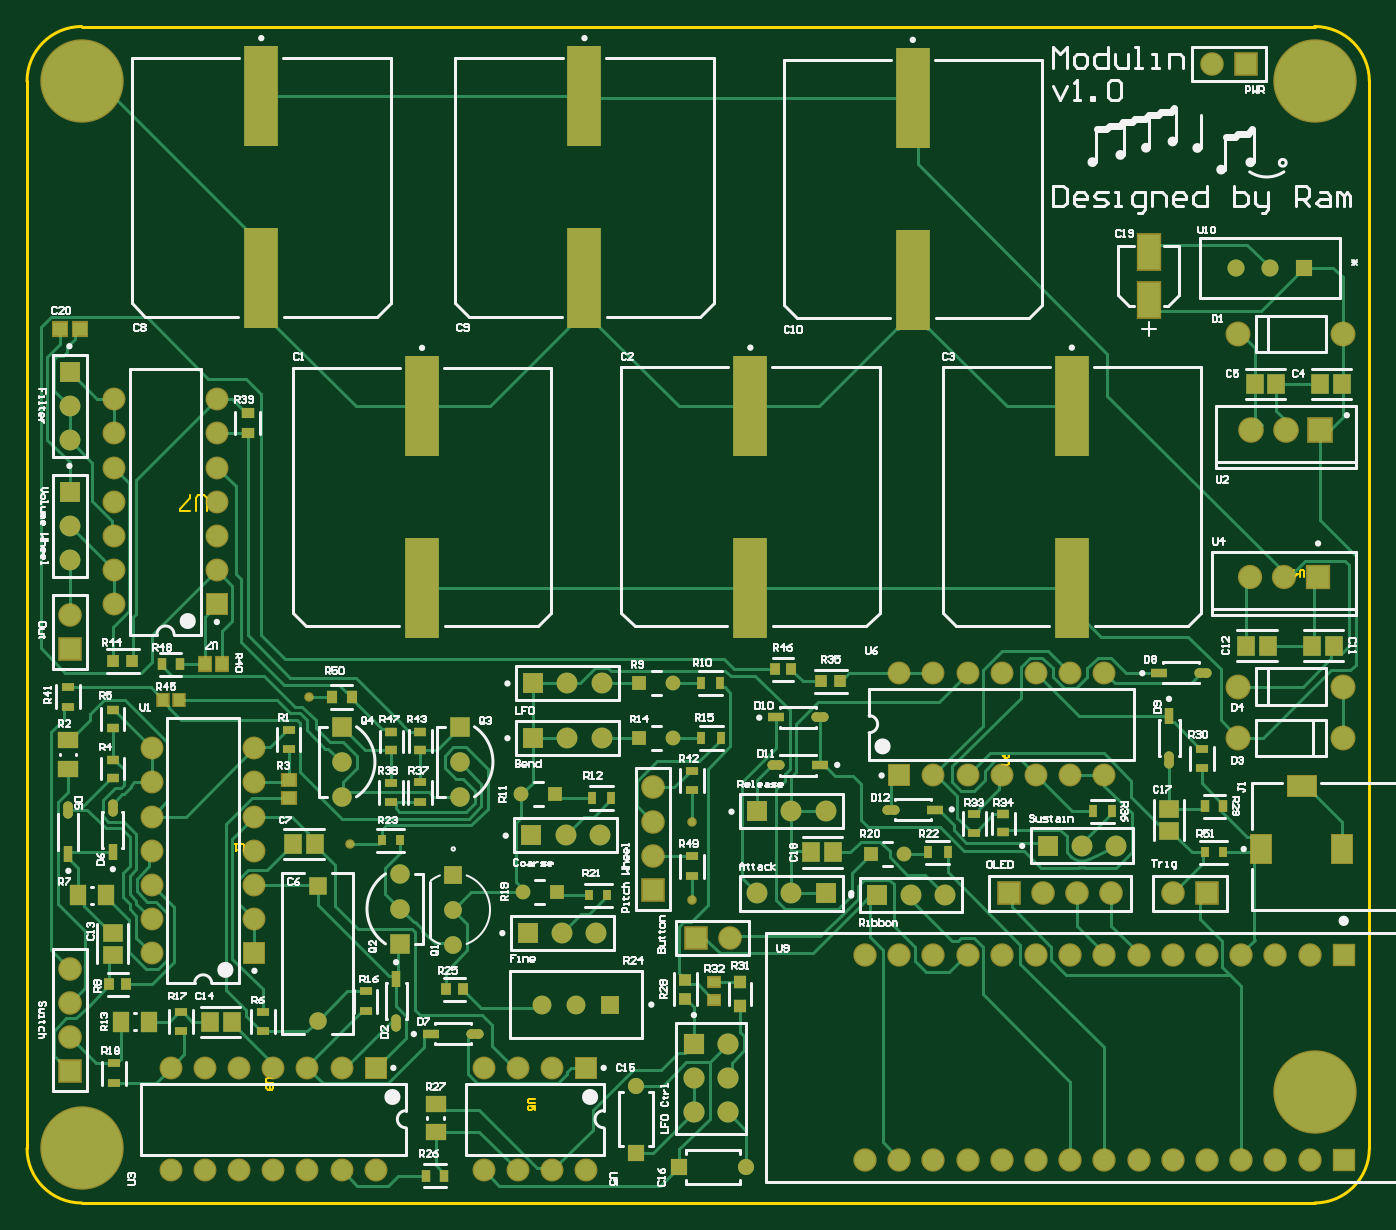
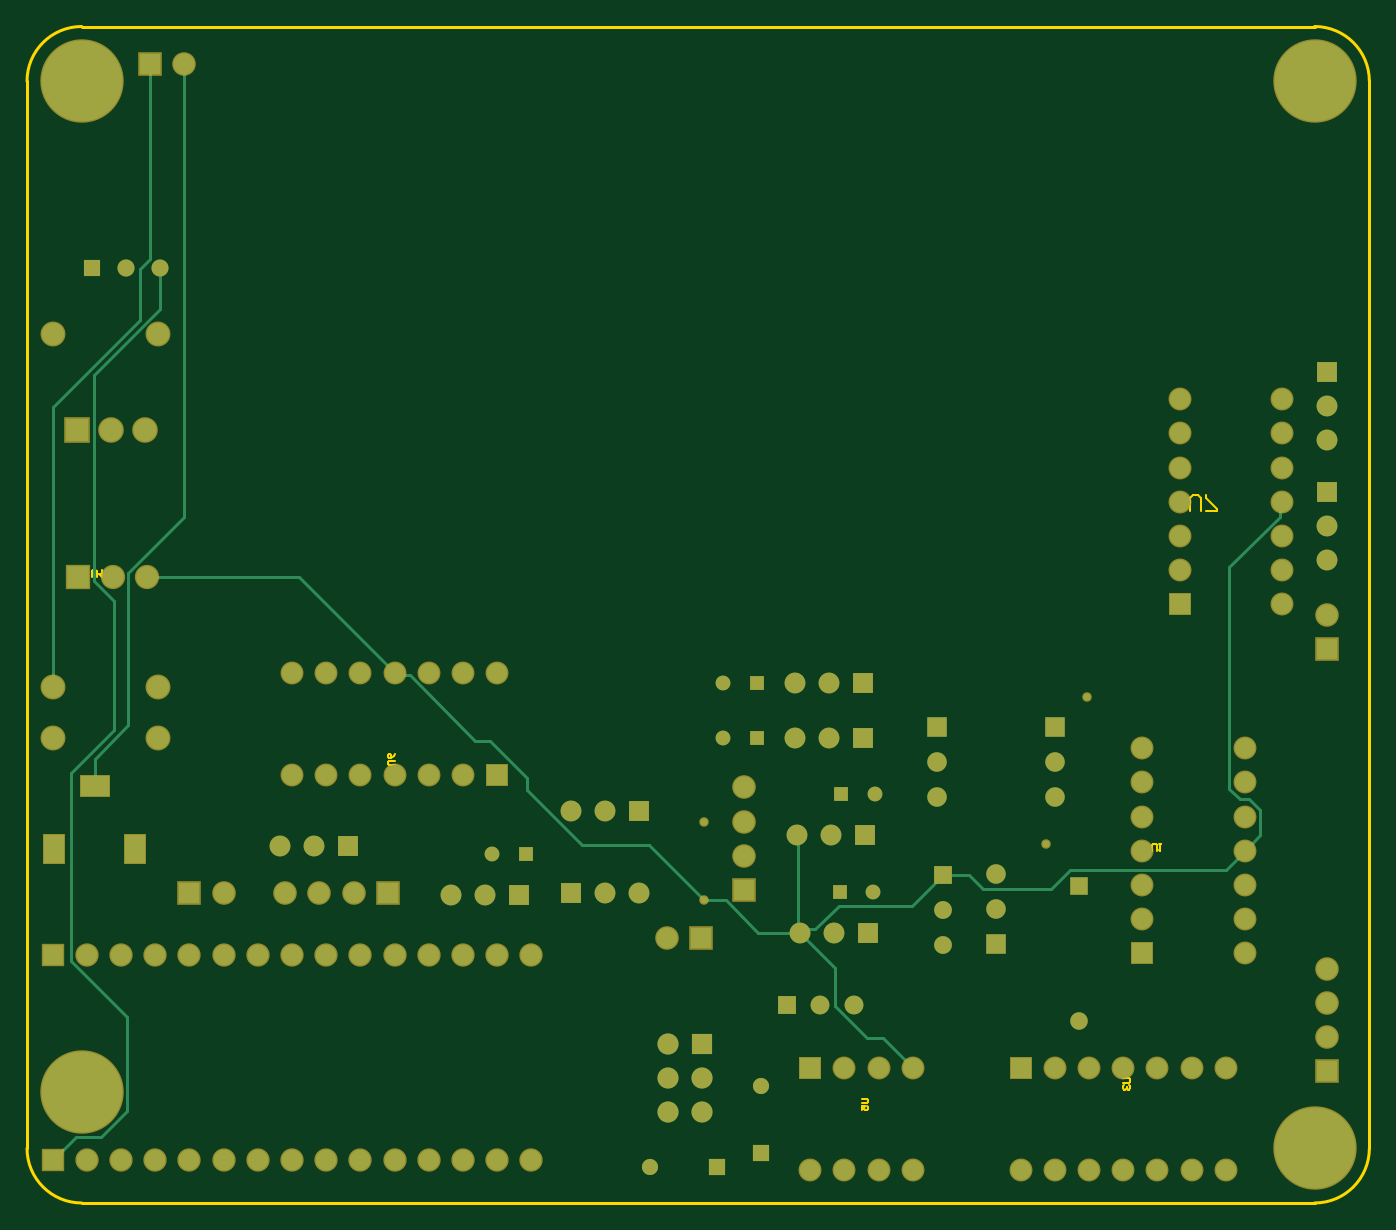
Circuit board: 10 layer files. Board 99.7 x 87.4 mm.
- drill: PCB1-RoundHoles.TXT (2772 bytes)
- drill: PCB1-SlotHoles.TXT (248 bytes)
- bottom_copper: PCB1.GBL (7932 bytes)
- paste: PCB1.GBP (282 bytes)
- bottom_mask: PCB1.GBS (5953 bytes)
- outline: PCB1.GM1 (2050 bytes)
- top_copper: PCB1.GTL (38704 bytes)
- top_silk: PCB1.GTO (65313 bytes)
- paste: PCB1.GTP (5082 bytes)
- top_mask: PCB1.GTS (10779 bytes)

=== drill: PCB1-RoundHoles.TXT ===
M48
;Layer_Color=9474304
;FILE_FORMAT=4:4
METRIC,LZ
;TYPE=PLATED
T01F00S00C0.2500
T02F00S00C0.3000
T03F00S00C0.6000
T04F00S00C0.7000
T05F00S00C0.7620
T06F00S00C0.8000
T07F00S00C0.8128
T08F00S00C0.9000
T09F00S00C0.9500
T10F00S00C1.0000
T12F00S00C1.0200
T13F00S00C1.1000
T14F00S00C1.1500
T15F00S00C3.0480
%
T01
X0057658Y0037592
T02
X0060706Y002667
X0086106Y0028321
Y0022479
T03
X0073533Y0023114
X0076033
X0075926Y0030353
X0073426
X0082189Y0034544
X0084689
Y0038608
X0082189
X0099354Y0025908
X0101854
T04
X0081915Y0003723
X008513Y0002667
X009013
X0081915Y0008723
T05
X0126492Y0069469
X0129032
X0131572
T06
X0058293Y0013542
Y0023542
T07
X0068361Y0019184
Y0021784
Y0024384
T08
X0047371Y0002413
X0049911
X0052451
X0054991
X0057531
X0060071
X0062611
Y0010033
X0060071
X0057531
X0054991
X0052451
X0049911
X0047371
X0045974Y0018542
Y0021082
Y0023622
Y0026162
Y0028702
Y0031242
Y0033782
X0053594
Y0031242
Y0028702
Y0026162
Y0023622
Y0021082
Y0018542
X007497Y0014732
X007747
X0078232Y0010033
X0075692
X0073152
X0070612
Y0002413
X0073152
X0075692
X0078232
X007997Y0014732
X0101473Y003175
X0104013
X0106553
X0109093
X0111633
X0114173
X0116713
Y003937
X0114173
X0111633
X0109093
X0106553
X0104013
X0101473
X00508Y004445
Y004699
Y004953
Y005207
Y005461
Y005715
Y005969
X004318
Y005715
Y005461
Y005207
Y004953
Y004699
Y004445
T09
X0064424Y0019244
Y0021844
Y0024444
X0060072Y0030166
Y0032766
Y0035366
X0068835
Y0032766
Y0030166
T10
X0073914Y0020066
X0076454
X0078994
X0079248Y0027305
X0076708
X0074168
X0074295Y0034544
X0076835
Y0038608
X0074295
X0079375
Y0034544
X0090932Y0029083
X0093472
X0096012
Y0022987
X0093472
X0090932
X0099822Y002286
X0102362
X0104902
X0112522Y0026543
X0115062
X0117602
X0127508Y0046482
X0130048
X0132588
X0039878Y0047752
Y0050292
Y0052832
Y0056642
Y0059182
Y0061722
T12
X0039878Y0009779
Y0012319
Y0014859
Y0017399
X008636Y0019685
X00889
X0088773Y0011811
Y0009271
Y0006731
X0086233
Y0009271
Y0011811
X0083185Y0023241
Y0025781
Y0028321
Y0030861
X0098933Y0018415
X0101473
X0104013
X0106553
X0109093
X0111633
X0114173
X0116713
X0117221Y0022987
X0114681
X0112141
X0109601
X0109093Y0003175
X0106553
X0104013
X0101473
X0098933
X0111633
X0114173
X0116713
X0119253
X0121793
X0124333
X0126873
X0129413
X0131953
X0134493
Y0018415
X0131953
X0129413
X0126873
X0124333
X0121793
X0119253
X0121793Y0022987
X0124333
X0039878Y0041148
Y0043688
X0124714Y0084582
X0127254
T13
X0127635Y0057404
X0130175
X0132715
T14
X0126656Y0034544
Y0038354
X0134456
Y0034544
Y0064516
X0126656
T15
X0040767Y0004064
X0132334Y0008255
X0040767Y0083312
X0132334
M30

=== drill: PCB1-SlotHoles.TXT ===
M48
;Layer_Color=9474304
;FILE_FORMAT=4:4
METRIC,LZ
;TYPE=PLATED
T11F00S00C1.0000
%
G90
G05
T11
G00X0128366Y0026589
M15
G01Y0025989
M16
G00X0134366Y0026589
M15
G01Y0025989
M16
G00X0131066Y0030989
M15
G01X0131666
M16
M17
M30

=== bottom_copper: PCB1.GBL (7932 bytes, source omitted) ===
=== paste: PCB1.GBP ===
G04*
G04 #@! TF.GenerationSoftware,Altium Limited,Altium Designer,24.6.1 (21)*
G04*
G04 Layer_Color=128*
%FSLAX44Y44*%
%MOMM*%
G71*
G04*
G04 #@! TF.SameCoordinates,44A1DD27-CD51-42AF-A16C-F6F8CAE25C75*
G04*
G04*
G04 #@! TF.FilePolarity,Positive*
G04*
G01*
G75*
M02*

=== bottom_mask: PCB1.GBS ===
G04*
G04 #@! TF.GenerationSoftware,Altium Limited,Altium Designer,24.6.1 (21)*
G04*
G04 Layer_Color=16711935*
%FSLAX44Y44*%
%MOMM*%
G71*
G04*
G04 #@! TF.SameCoordinates,44A1DD27-CD51-42AF-A16C-F6F8CAE25C75*
G04*
G04*
G04 #@! TF.FilePolarity,Negative*
G04*
G01*
G75*
%ADD50C,1.7532*%
%ADD51R,1.7532X1.7532*%
%ADD52C,1.7332*%
%ADD53R,1.7332X1.7332*%
%ADD54C,6.1976*%
%ADD55C,1.8532*%
%ADD56R,2.3032X1.7032*%
%ADD57R,1.7032X2.3032*%
%ADD58R,1.8032X1.8032*%
%ADD59C,1.8032*%
%ADD60C,1.5500*%
%ADD61R,1.5500X1.5500*%
%ADD62C,0.7032*%
%ADD63R,1.4500X1.4500*%
%ADD64C,1.4500*%
%ADD65R,1.7032X1.7032*%
%ADD66C,1.7032*%
%ADD67R,1.7532X1.7532*%
%ADD68R,1.5500X1.5500*%
%ADD69C,1.1000*%
%ADD70R,1.1000X1.1000*%
%ADD71C,1.2000*%
%ADD72R,1.2000X1.2000*%
%ADD73C,1.5700*%
%ADD74R,1.5700X1.5700*%
%ADD75R,1.7032X1.7032*%
%ADD76R,1.9032X1.9032*%
%ADD77C,1.9032*%
%ADD78R,1.2700X1.2700*%
%ADD79C,1.2700*%
%ADD80R,1.2000X1.2000*%
%ADD81C,1.4000*%
%ADD82R,1.4000X1.4000*%
%ADD83C,1.3208*%
%ADD84R,1.3208X1.3208*%
%ADD85C,1.3000*%
%ADD86R,1.3000X1.3000*%
D50*
X1247140Y845820D02*
D03*
X398780Y436880D02*
D03*
X831850Y308610D02*
D03*
Y283210D02*
D03*
Y257810D02*
D03*
X1217930Y229870D02*
D03*
X398780Y123190D02*
D03*
Y148590D02*
D03*
Y173990D02*
D03*
X889000Y196850D02*
D03*
X1172210Y229870D02*
D03*
X1146810D02*
D03*
X1121410D02*
D03*
D51*
X1272540Y845820D02*
D03*
X1243330Y229870D02*
D03*
X863600Y196850D02*
D03*
X1096010Y229870D02*
D03*
D52*
X989330Y31750D02*
D03*
Y184150D02*
D03*
X1014730Y31750D02*
D03*
Y184150D02*
D03*
X1040130Y31750D02*
D03*
Y184150D02*
D03*
X1065530Y31750D02*
D03*
Y184150D02*
D03*
X1090930Y31750D02*
D03*
Y184150D02*
D03*
X1116330Y31750D02*
D03*
Y184150D02*
D03*
X1141730Y31750D02*
D03*
Y184150D02*
D03*
X1167130Y31750D02*
D03*
Y184150D02*
D03*
X1192530Y31750D02*
D03*
Y184150D02*
D03*
X1217930Y31750D02*
D03*
Y184150D02*
D03*
X1243330Y31750D02*
D03*
Y184150D02*
D03*
X1268730Y31750D02*
D03*
Y184150D02*
D03*
X1294130Y31750D02*
D03*
Y184150D02*
D03*
X1319530Y31750D02*
D03*
Y184150D02*
D03*
D53*
X1344930Y31750D02*
D03*
Y184150D02*
D03*
D54*
X1323340Y82550D02*
D03*
Y833120D02*
D03*
X407670D02*
D03*
Y40640D02*
D03*
D55*
X1344560Y383540D02*
D03*
X1266560D02*
D03*
X1344560Y345440D02*
D03*
X1266560D02*
D03*
X1344560Y645160D02*
D03*
X1266560D02*
D03*
D56*
X1313660Y309890D02*
D03*
D57*
X1343660Y262890D02*
D03*
X1283660D02*
D03*
D58*
X1325880Y464820D02*
D03*
D59*
X1300480D02*
D03*
X1275080D02*
D03*
D60*
X398780Y566420D02*
D03*
Y591820D02*
D03*
X960120Y290830D02*
D03*
X934720D02*
D03*
X768350Y345440D02*
D03*
X793750D02*
D03*
X767080Y273050D02*
D03*
X792480D02*
D03*
X789940Y200660D02*
D03*
X764540D02*
D03*
X793750Y386080D02*
D03*
X768350D02*
D03*
X1049020Y228600D02*
D03*
X1023620D02*
D03*
X398780Y502920D02*
D03*
Y477520D02*
D03*
X934720Y229870D02*
D03*
X909320D02*
D03*
X1150620Y265430D02*
D03*
X1176020D02*
D03*
D61*
X398780Y617220D02*
D03*
Y528320D02*
D03*
D62*
X576580Y375920D02*
D03*
X607060Y266700D02*
D03*
X861060Y283210D02*
D03*
Y224790D02*
D03*
D63*
X688350Y353660D02*
D03*
X644240Y192440D02*
D03*
X600720Y353660D02*
D03*
D64*
X688350Y327660D02*
D03*
Y301660D02*
D03*
X644240Y218440D02*
D03*
Y244440D02*
D03*
X600720Y301660D02*
D03*
Y327660D02*
D03*
D65*
X508000Y444500D02*
D03*
X535940Y185420D02*
D03*
D66*
X508000Y469900D02*
D03*
Y495300D02*
D03*
Y520700D02*
D03*
Y546100D02*
D03*
Y571500D02*
D03*
Y596900D02*
D03*
X431800Y444500D02*
D03*
Y469900D02*
D03*
Y495300D02*
D03*
Y520700D02*
D03*
Y546100D02*
D03*
Y571500D02*
D03*
Y596900D02*
D03*
X1167130Y393700D02*
D03*
X1141730D02*
D03*
X1116330D02*
D03*
X1090930D02*
D03*
X1065530D02*
D03*
X1040130D02*
D03*
X1014730D02*
D03*
X1167130Y317500D02*
D03*
X1141730D02*
D03*
X1116330D02*
D03*
X1090930D02*
D03*
X1065530D02*
D03*
X1040130D02*
D03*
X473710Y24130D02*
D03*
X499110D02*
D03*
X524510D02*
D03*
X549910D02*
D03*
X575310D02*
D03*
X600710D02*
D03*
X626110D02*
D03*
X499110Y100330D02*
D03*
X524510D02*
D03*
X549910D02*
D03*
X575310D02*
D03*
X600710D02*
D03*
X473710D02*
D03*
X756920D02*
D03*
X731520D02*
D03*
X706120D02*
D03*
X782320Y24130D02*
D03*
X756920D02*
D03*
X731520D02*
D03*
X706120D02*
D03*
X459740Y337820D02*
D03*
Y312420D02*
D03*
Y287020D02*
D03*
Y261620D02*
D03*
Y236220D02*
D03*
Y210820D02*
D03*
Y185420D02*
D03*
X535940Y337820D02*
D03*
Y312420D02*
D03*
Y287020D02*
D03*
Y261620D02*
D03*
Y236220D02*
D03*
Y210820D02*
D03*
D67*
X398780Y411480D02*
D03*
X831850Y232410D02*
D03*
X398780Y97790D02*
D03*
D68*
X909320Y290830D02*
D03*
X742950Y345440D02*
D03*
X741680Y273050D02*
D03*
X739140Y200660D02*
D03*
X742950Y386080D02*
D03*
X998220Y228600D02*
D03*
X960120Y229870D02*
D03*
X1125220Y265430D02*
D03*
D69*
X1018540Y259080D02*
D03*
X846890Y345440D02*
D03*
Y386080D02*
D03*
X735330Y231140D02*
D03*
X734260Y303530D02*
D03*
D70*
X993540Y259080D02*
D03*
X821890Y345440D02*
D03*
Y386080D02*
D03*
X760330Y231140D02*
D03*
X759260Y303530D02*
D03*
D71*
X819150Y87230D02*
D03*
X901300Y26670D02*
D03*
D72*
X819150Y37230D02*
D03*
D73*
X887730Y67310D02*
D03*
Y92710D02*
D03*
Y118110D02*
D03*
X862330Y67310D02*
D03*
Y92710D02*
D03*
D74*
Y118110D02*
D03*
D75*
X1014730Y317500D02*
D03*
X626110Y100330D02*
D03*
X782320D02*
D03*
D76*
X1327150Y574040D02*
D03*
D77*
X1301750D02*
D03*
X1276350D02*
D03*
D78*
X1315720Y694690D02*
D03*
D79*
X1290320D02*
D03*
X1264920D02*
D03*
D80*
X851300Y26670D02*
D03*
D81*
X749700Y147320D02*
D03*
X774700D02*
D03*
D82*
X799700D02*
D03*
D83*
X683610Y191840D02*
D03*
Y217840D02*
D03*
D84*
Y243840D02*
D03*
D85*
X582930Y135420D02*
D03*
D86*
Y235420D02*
D03*
M02*

=== outline: PCB1.GM1 ===
G04*
G04 #@! TF.GenerationSoftware,Altium Limited,Altium Designer,24.6.1 (21)*
G04*
G04 Layer_Color=16711935*
%FSLAX44Y44*%
%MOMM*%
G71*
G04*
G04 #@! TF.SameCoordinates,44A1DD27-CD51-42AF-A16C-F6F8CAE25C75*
G04*
G04*
G04 #@! TF.FilePolarity,Positive*
G04*
G01*
G75*
%ADD12C,0.2540*%
%ADD15C,0.1524*%
%ADD133C,0.1500*%
D12*
X367030Y40640D02*
G03*
X407670Y0I40640J0D01*
G01*
X1323340D02*
G03*
X1363980Y40640I0J40640D01*
G01*
Y833120D02*
G03*
X1323340Y873760I-40640J0D01*
G01*
X407670D02*
G03*
X367030Y833120I0J-40640D01*
G01*
X407670Y0D02*
X1323340D01*
X1363980Y40640D02*
Y833120D01*
X407670Y873760D02*
X1323340D01*
X367030Y40640D02*
Y833120D01*
D15*
X1315720Y464822D02*
Y469054D01*
X1314874Y469900D01*
X1313181D01*
X1312334Y469054D01*
Y464822D01*
X1308103Y469900D02*
Y464822D01*
X1310642Y467361D01*
X1307256D01*
X1090932Y325120D02*
X1095164D01*
X1096010Y325966D01*
Y327659D01*
X1095164Y328506D01*
X1090932D01*
Y333584D02*
X1091778Y331891D01*
X1093471Y330198D01*
X1095164D01*
X1096010Y331045D01*
Y332738D01*
X1095164Y333584D01*
X1094317D01*
X1093471Y332738D01*
Y330198D01*
X549908Y92710D02*
X545676D01*
X544830Y91864D01*
Y90171D01*
X545676Y89324D01*
X549908D01*
X549062Y87632D02*
X549908Y86785D01*
Y85092D01*
X549062Y84246D01*
X548216D01*
X547369Y85092D01*
Y85939D01*
Y85092D01*
X546523Y84246D01*
X545676D01*
X544830Y85092D01*
Y86785D01*
X545676Y87632D01*
X744218Y77470D02*
X739986D01*
X739140Y76624D01*
Y74931D01*
X739986Y74084D01*
X744218D01*
Y69006D02*
Y72392D01*
X741679D01*
X742526Y70699D01*
Y69852D01*
X741679Y69006D01*
X739986D01*
X739140Y69852D01*
Y71545D01*
X739986Y72392D01*
X528320Y261622D02*
Y265854D01*
X527474Y266700D01*
X525781D01*
X524934Y265854D01*
Y261622D01*
X523242Y266700D02*
X521549D01*
X522395D01*
Y261622D01*
X523242Y262468D01*
D133*
X500380Y513784D02*
Y523781D01*
X498381Y525780D01*
X494382D01*
X492383Y523781D01*
Y513784D01*
X488384D02*
X480387D01*
Y515783D01*
X488384Y523781D01*
Y525780D01*
M02*

=== top_copper: PCB1.GTL (38704 bytes, source omitted) ===
=== top_silk: PCB1.GTO (65313 bytes, source omitted) ===
=== paste: PCB1.GTP ===
G04*
G04 #@! TF.GenerationSoftware,Altium Limited,Altium Designer,24.6.1 (21)*
G04*
G04 Layer_Color=8421504*
%FSLAX44Y44*%
%MOMM*%
G71*
G04*
G04 #@! TF.SameCoordinates,44A1DD27-CD51-42AF-A16C-F6F8CAE25C75*
G04*
G04*
G04 #@! TF.FilePolarity,Positive*
G04*
G01*
G75*
%ADD19R,0.9000X1.0000*%
%ADD20R,2.5000X7.5000*%
%ADD21R,0.9350X0.9621*%
%ADD22R,0.7025X1.2575*%
G04:AMPARAMS|DCode=23|XSize=1.2575mm|YSize=0.7025mm|CornerRadius=0.3512mm|HoleSize=0mm|Usage=FLASHONLY|Rotation=270.000|XOffset=0mm|YOffset=0mm|HoleType=Round|Shape=RoundedRectangle|*
%AMROUNDEDRECTD23*
21,1,1.2575,0.0000,0,0,270.0*
21,1,0.5550,0.7025,0,0,270.0*
1,1,0.7025,0.0000,-0.2775*
1,1,0.7025,0.0000,0.2775*
1,1,0.7025,0.0000,0.2775*
1,1,0.7025,0.0000,-0.2775*
%
%ADD23ROUNDEDRECTD23*%
%ADD24R,1.6000X2.6000*%
%ADD25R,1.0500X1.0000*%
%ADD26R,0.9500X0.7000*%
%ADD27R,1.0000X0.7500*%
%ADD28R,1.3046X1.4562*%
%ADD29R,0.7000X0.9500*%
G04:AMPARAMS|DCode=30|XSize=1.2575mm|YSize=0.7025mm|CornerRadius=0.3512mm|HoleSize=0mm|Usage=FLASHONLY|Rotation=0.000|XOffset=0mm|YOffset=0mm|HoleType=Round|Shape=RoundedRectangle|*
%AMROUNDEDRECTD30*
21,1,1.2575,0.0000,0,0,0.0*
21,1,0.5550,0.7025,0,0,0.0*
1,1,0.7025,0.2775,0.0000*
1,1,0.7025,-0.2775,0.0000*
1,1,0.7025,-0.2775,0.0000*
1,1,0.7025,0.2775,0.0000*
%
%ADD30ROUNDEDRECTD30*%
%ADD31R,1.2575X0.7025*%
%ADD32R,0.6500X0.9000*%
%ADD33R,0.9000X0.6500*%
%ADD34R,1.4562X1.3046*%
%ADD35R,0.6587X0.8121*%
%ADD36R,1.2065X1.5082*%
%ADD37R,0.9621X0.9350*%
%ADD38R,0.9000X0.7000*%
%ADD39R,0.8000X0.9000*%
%ADD40R,1.5082X1.2065*%
%ADD41R,1.0000X0.9000*%
%ADD42R,0.7350X0.8621*%
%ADD43R,0.7500X1.0000*%
D19*
X896620Y163940D02*
D03*
Y145940D02*
D03*
X498960Y400050D02*
D03*
X511960D02*
D03*
D20*
X904240Y457010D02*
D03*
Y592010D02*
D03*
X1024890Y685610D02*
D03*
Y820610D02*
D03*
X1143000Y457010D02*
D03*
Y592010D02*
D03*
X541020Y686880D02*
D03*
Y821880D02*
D03*
X660400Y456820D02*
D03*
Y591820D02*
D03*
X781050Y821880D02*
D03*
Y686880D02*
D03*
D21*
X971084Y387350D02*
D03*
X956776D02*
D03*
X430996Y402590D02*
D03*
X445304D02*
D03*
D22*
X1215390Y361937D02*
D03*
X641350Y166364D02*
D03*
X397510Y259086D02*
D03*
X430530Y260363D02*
D03*
D23*
X1215390Y328930D02*
D03*
X641350Y133356D02*
D03*
X397510Y292094D02*
D03*
X430530Y293370D02*
D03*
D24*
X1200150Y670560D02*
D03*
Y706560D02*
D03*
D25*
X406400Y648970D02*
D03*
X391400D02*
D03*
D26*
X637540Y349650D02*
D03*
Y336150D02*
D03*
X659130Y350050D02*
D03*
Y336550D02*
D03*
X1092200Y275190D02*
D03*
Y288690D02*
D03*
X430530Y366160D02*
D03*
Y352660D02*
D03*
Y329330D02*
D03*
Y315830D02*
D03*
D27*
X530860Y586620D02*
D03*
Y571620D02*
D03*
D28*
X949522Y260350D02*
D03*
X965638D02*
D03*
X1337748Y414020D02*
D03*
X1321632D02*
D03*
X1327544Y608330D02*
D03*
X1343660D02*
D03*
X1295006D02*
D03*
X1278890D02*
D03*
X1272540Y414020D02*
D03*
X1288656D02*
D03*
X519036Y134620D02*
D03*
X502920D02*
D03*
X564712Y266700D02*
D03*
X580828D02*
D03*
D29*
X676910Y20320D02*
D03*
X663410D02*
D03*
X1255560Y294640D02*
D03*
X1242060D02*
D03*
X480460Y400050D02*
D03*
X466960D02*
D03*
D30*
X956304Y360680D02*
D03*
X923296Y325120D02*
D03*
X1240777Y393700D02*
D03*
X1008386Y292100D02*
D03*
X699764Y125730D02*
D03*
D31*
X923296Y360680D02*
D03*
X956304Y325120D02*
D03*
X1207770Y393700D02*
D03*
X1041394Y292100D02*
D03*
X666756Y125730D02*
D03*
D32*
X1158610Y290830D02*
D03*
X1173110D02*
D03*
X801000Y300990D02*
D03*
X786500D02*
D03*
X881910Y386080D02*
D03*
X867410D02*
D03*
X1036320Y260350D02*
D03*
X1050820D02*
D03*
X882280Y345440D02*
D03*
X867780D02*
D03*
D33*
X1070610Y274690D02*
D03*
Y289190D02*
D03*
X1239520Y337450D02*
D03*
Y322950D02*
D03*
X431800Y103770D02*
D03*
Y89270D02*
D03*
X481330Y141870D02*
D03*
Y127370D02*
D03*
X561340Y351420D02*
D03*
Y336920D02*
D03*
X542290Y141870D02*
D03*
Y127370D02*
D03*
X397510Y368670D02*
D03*
Y383170D02*
D03*
X637540Y312050D02*
D03*
Y297550D02*
D03*
X861060Y306440D02*
D03*
Y320940D02*
D03*
X659130Y297920D02*
D03*
Y312420D02*
D03*
X861060Y242940D02*
D03*
Y257440D02*
D03*
X618490Y157110D02*
D03*
Y142610D02*
D03*
D34*
X1215390Y292538D02*
D03*
Y276422D02*
D03*
X430530Y184544D02*
D03*
Y200660D02*
D03*
D35*
X1255177Y260350D02*
D03*
X1241643D02*
D03*
X784443Y228600D02*
D03*
X797977D02*
D03*
X630356Y269240D02*
D03*
X643890D02*
D03*
D36*
X436531Y134620D02*
D03*
X457549D02*
D03*
X404781Y228600D02*
D03*
X425799D02*
D03*
D37*
X855980Y151596D02*
D03*
Y165904D02*
D03*
D38*
X877570Y163980D02*
D03*
Y150980D02*
D03*
D39*
X468060Y373380D02*
D03*
X480060D02*
D03*
D40*
X397510Y322580D02*
D03*
Y343597D02*
D03*
X670560Y52643D02*
D03*
Y73660D02*
D03*
D41*
X561340Y313840D02*
D03*
Y300840D02*
D03*
D42*
X934720Y396240D02*
D03*
X922412D02*
D03*
X428186Y162560D02*
D03*
X440494D02*
D03*
X678376Y158750D02*
D03*
X690684D02*
D03*
D43*
X593210Y375920D02*
D03*
X608210D02*
D03*
M02*

=== top_mask: PCB1.GTS (10779 bytes, source omitted) ===
